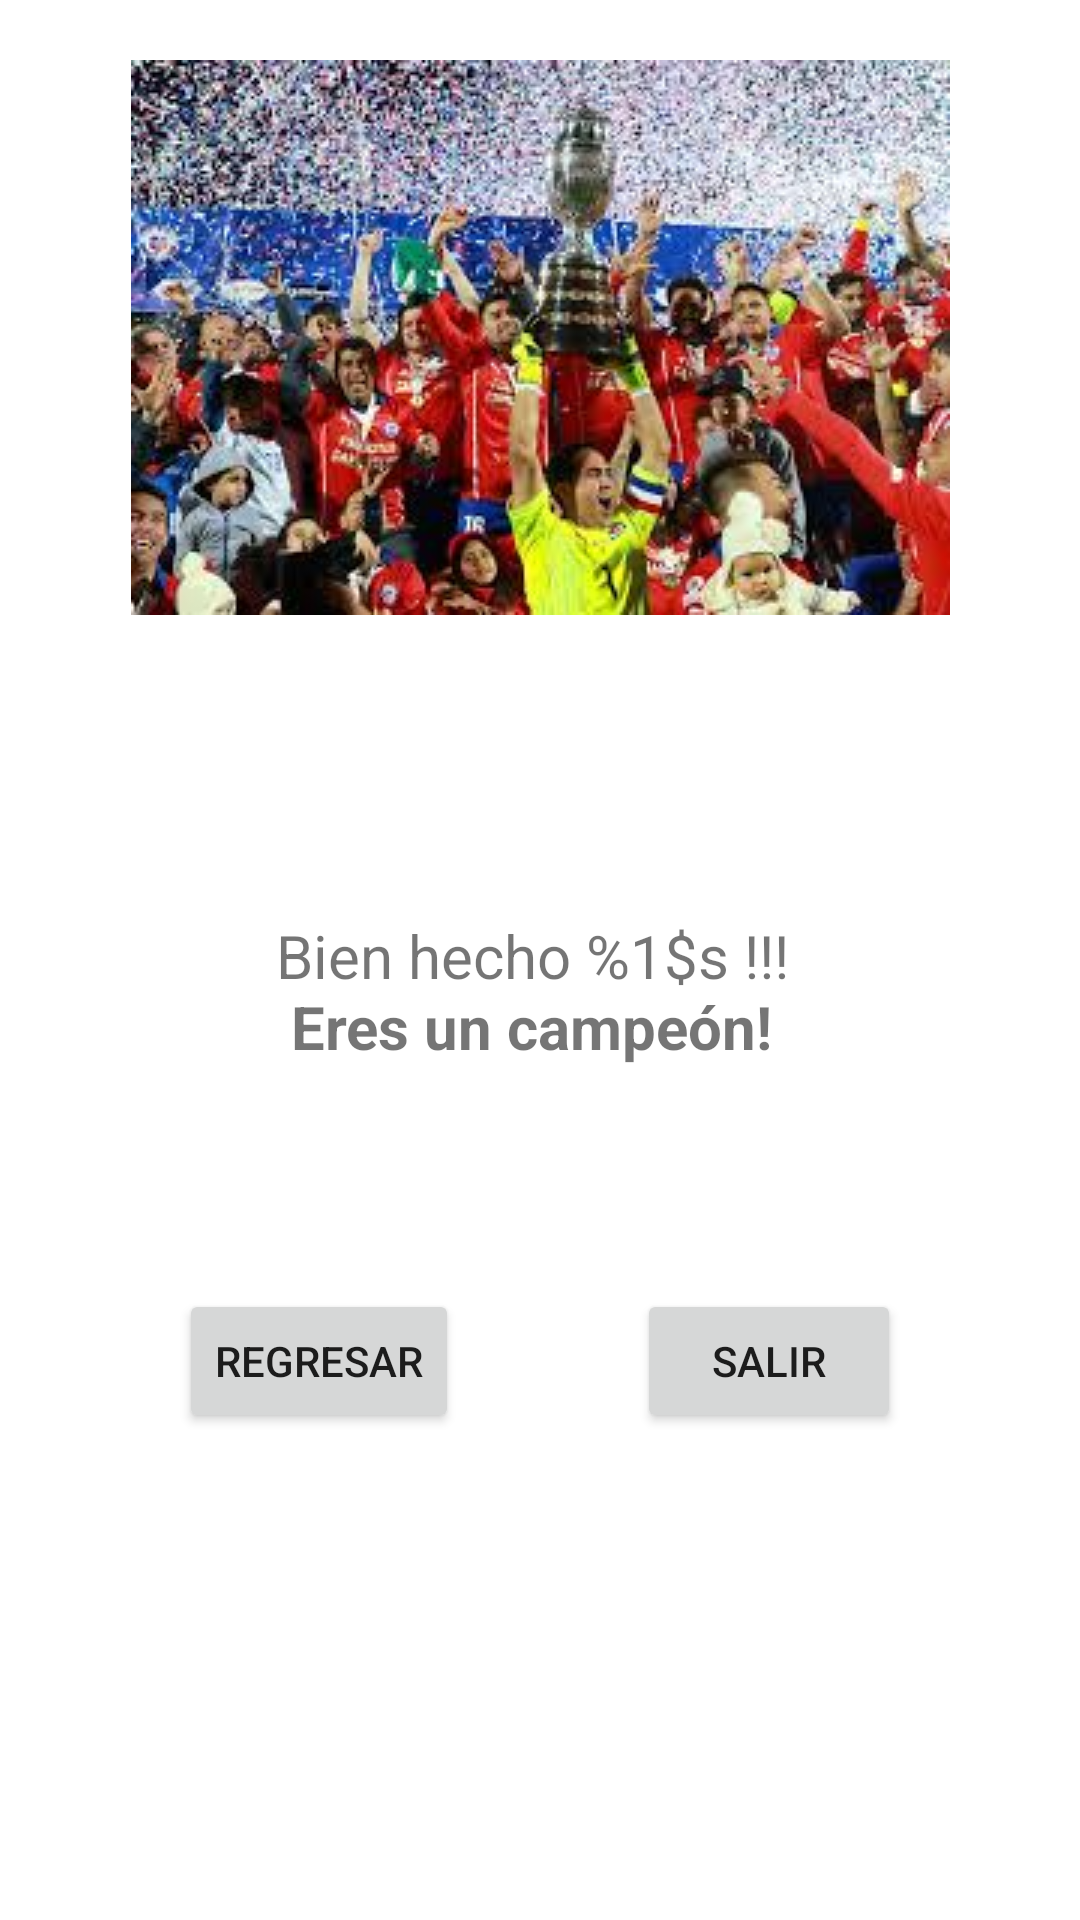

Here is an Android app screen rendered from its layout file. Give the layout XML and the strings, colors and styles it references.
<!-- AndroidManifest.xml: application theme Theme.MyApplication28122020 -->
<!-- res/layout/fragment_winner.xml -->
<?xml version="1.0" encoding="utf-8"?>
<androidx.constraintlayout.widget.ConstraintLayout xmlns:android="http://schemas.android.com/apk/res/android"
    xmlns:app="http://schemas.android.com/apk/res-auto"
    xmlns:tools="http://schemas.android.com/tools"
    android:layout_width="match_parent"
    android:layout_height="match_parent"
    tools:context=".WinnerFragment">

    <ImageView
        android:id="@+id/imageView2"
        android:layout_width="wrap_content"
        android:layout_height="wrap_content"
        android:layout_marginStart="20dp"
        android:layout_marginTop="20dp"
        android:layout_marginEnd="20dp"
        android:contentDescription="@string/todo"
        android:src="@drawable/campeon"
        app:layout_constraintEnd_toEndOf="parent"
        app:layout_constraintStart_toStartOf="parent"
        app:layout_constraintTop_toTopOf="parent" />

    <TextView
        android:id="@+id/textView2"
        android:layout_width="wrap_content"
        android:layout_height="wrap_content"
        android:layout_marginTop="100dp"
        android:text="@string/mensajeWinner"
        android:textSize="20sp"
        app:layout_constraintEnd_toEndOf="parent"
        app:layout_constraintHorizontal_bias="0.5"
        app:layout_constraintStart_toStartOf="parent"
        app:layout_constraintTop_toBottomOf="@+id/imageView2" />

    <Button
        android:id="@+id/btnVolver"
        android:layout_width="wrap_content"
        android:layout_height="wrap_content"
        android:layout_marginTop="74dp"
        android:text="@string/btnRegreso"
        app:layout_constraintEnd_toStartOf="@+id/button2"
        app:layout_constraintHorizontal_bias="0.5"
        app:layout_constraintStart_toStartOf="parent"
        app:layout_constraintTop_toBottomOf="@+id/textView2" />

    <Button
        android:id="@+id/button2"
        android:layout_width="wrap_content"
        android:layout_height="wrap_content"
        android:layout_marginTop="74dp"
        android:text="@string/btnSalir"
        app:layout_constraintEnd_toEndOf="parent"
        app:layout_constraintHorizontal_bias="0.5"
        app:layout_constraintStart_toEndOf="@+id/btnVolver"
        app:layout_constraintTop_toBottomOf="@+id/textView2" />
</androidx.constraintlayout.widget.ConstraintLayout>
<!-- resources referenced by this layout -->
<resources>
  <!-- drawable campeon: jpg bitmap (drawable-v24, 20252 bytes) -->
  <string name="btnRegreso">Regresar</string>
  <string name="btnSalir">Salir</string>
  <string name="mensajeWinner">Bien hecho %1$s !!! \n <b>Eres un campeón!</b></string>
  <string name="todo">imagenCampeon</string>
  <style name="Theme.MyApplication28122020" parent="Theme.MaterialComponents.DayNight.DarkActionBar">
          
          <item name="colorPrimary">@color/purple_500</item>
          <item name="colorPrimaryVariant">@color/purple_700</item>
          <item name="colorOnPrimary">@color/white</item>
          
          <item name="colorSecondary">@color/teal_200</item>
          <item name="colorSecondaryVariant">@color/teal_700</item>
          <item name="colorOnSecondary">@color/black</item>
          
          <item name="android:statusBarColor" tools:targetApi="l">?attr/colorPrimaryVariant</item>
          
      </style>
  <!-- not gathered from this repository: default colours our renderer supplied (Android Studio template values) -->
  <color name="purple_500">#FF6200EE</color>
  <color name="purple_700">#FF3700B3</color>
  <color name="teal_200">#FF03DAC5</color>
  <color name="teal_700">#FF018786</color>
  <color name="black">#FF000000</color>
  <color name="white">#FFFFFFFF</color>
</resources>
